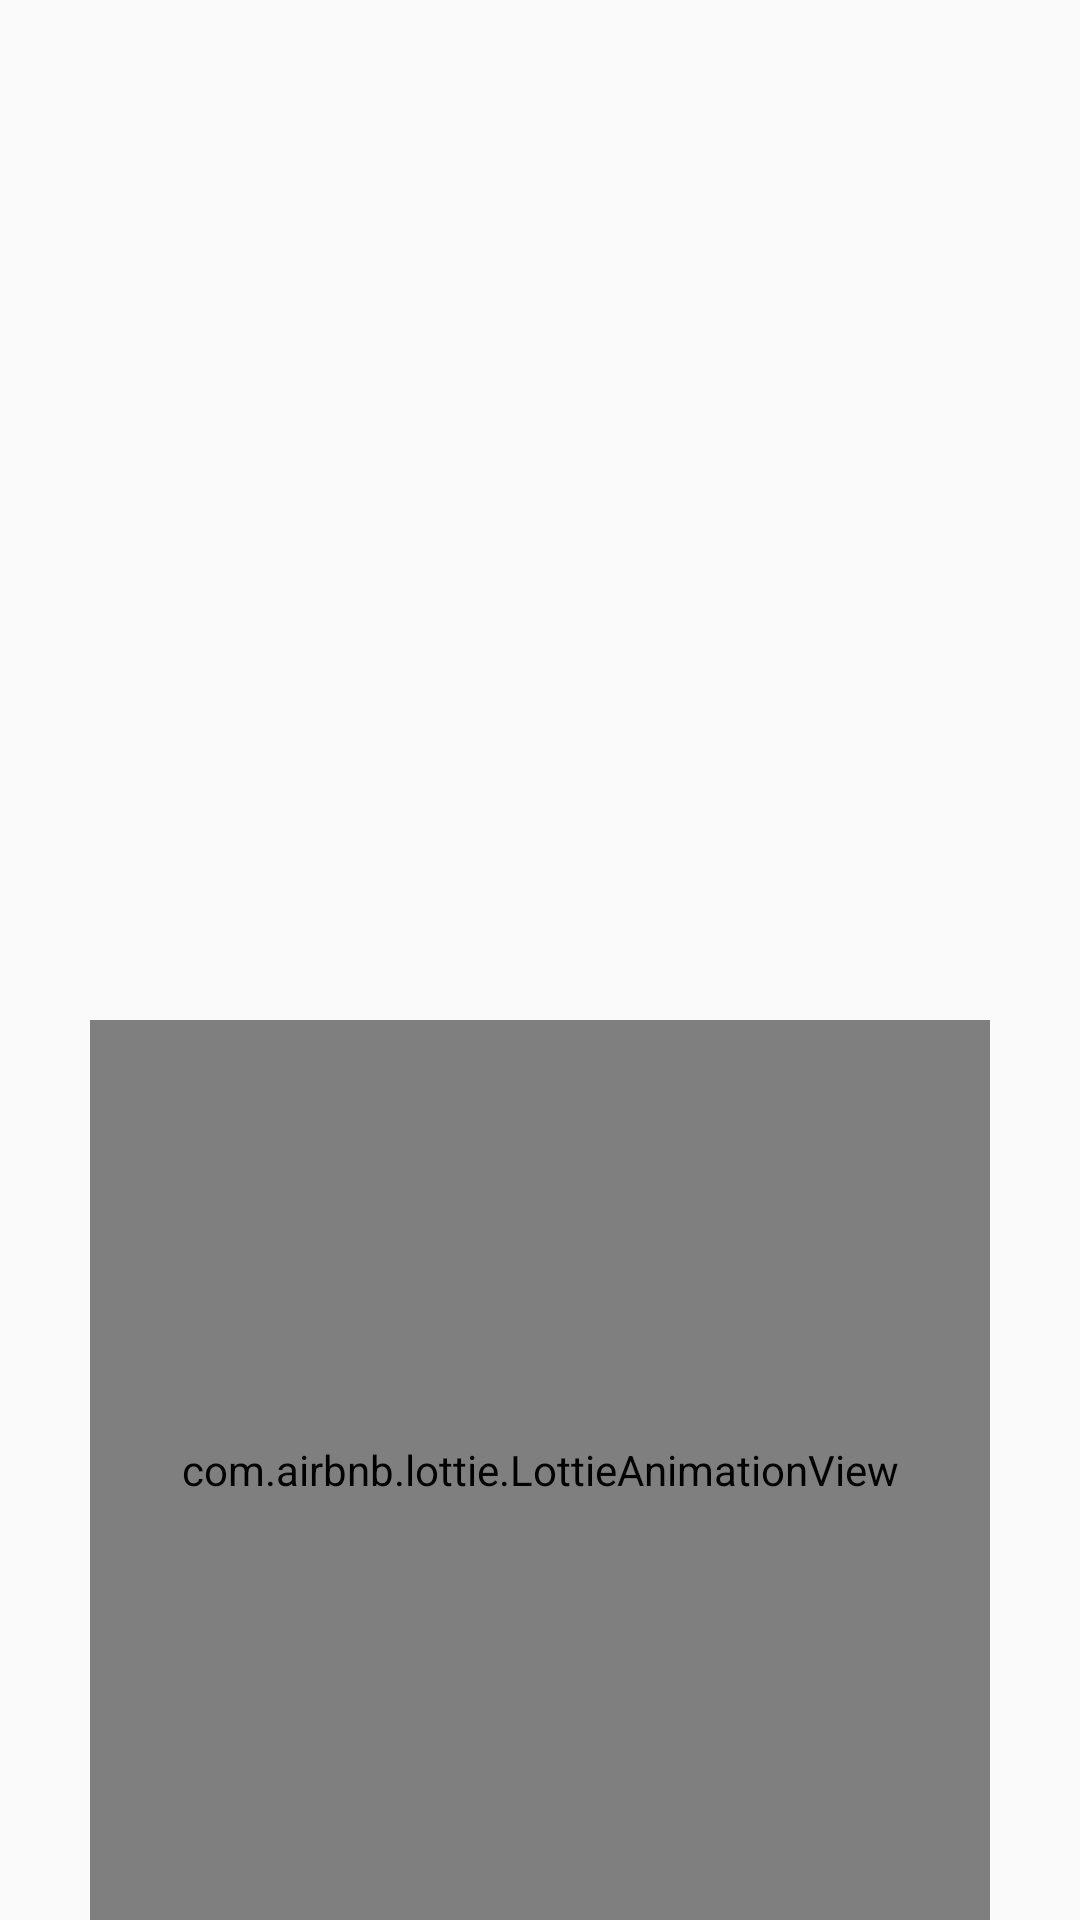

Produce the Android XML layout that renders to this screen, including the resource entries it uses.
<!-- AndroidManifest.xml: application theme Theme.Login -->
<!-- res/layout/activity_splashscreen.xml -->
<?xml version="1.0" encoding="utf-8"?>
<androidx.constraintlayout.widget.ConstraintLayout xmlns:android="http://schemas.android.com/apk/res/android"
    xmlns:app="http://schemas.android.com/apk/res-auto"
    xmlns:tools="http://schemas.android.com/tools"
    android:layout_width="match_parent"
    android:layout_height="match_parent"
    tools:context=".splashscreen">


    <com.airbnb.lottie.LottieAnimationView
        android:layout_width="300dp"
        android:layout_height="300dp"
        app:lottie_rawRes="@raw/splashscreen"
        app:lottie_autoPlay="true"
        app:lottie_loop="true"
        app:layout_constraintBottom_toBottomOf="parent"
        app:layout_constraintEnd_toEndOf="parent"
        app:layout_constraintStart_toStartOf="parent"
        app:layout_constraintStart_toEndOf="parent"/>


    <Button
        android:id="@+id/button"
        android:onClick="showLogin"
        android:layout_width="40dp"
        android:layout_height="43dp"
        android:background="@drawable/ic_baseline_arrow_forward_24"
        android:text=""
        android:textColor="@color/white"
        app:layout_constraintBottom_toBottomOf="parent"
        app:layout_constraintEnd_toEndOf="parent"
        app:layout_constraintHorizontal_bias="1.0"

        app:layout_constraintTop_toTopOf="parent"
        app:layout_constraintVertical_bias="0.0" />


</androidx.constraintlayout.widget.ConstraintLayout>
<!-- resources referenced by this layout -->
<resources>
  <color name="white">#FFFFFFFF</color>
  <style name="Theme.Login" parent="Theme.AppCompat.Light.NoActionBar">
          
          <item name="colorPrimary">@color/purple_500</item>
          <item name="colorPrimaryVariant">@color/purple_700</item>
          <item name="colorOnPrimary">@color/white</item>
          
          <item name="colorSecondary">@color/teal_200</item>
          <item name="colorSecondaryVariant">@color/teal_700</item>
          <item name="colorOnSecondary">@color/black</item>
          
          <item name="android:statusBarColor" tools:targetApi="l">#00000000</item>
          
  
  
      </style>
  <color name="purple_500">#FF6200EE</color>
  <color name="purple_700">#FF3700B3</color>
  <color name="teal_200">#FF03DAC5</color>
  <color name="teal_700">#FF018786</color>
  <color name="black">#FF000000</color>
</resources>
